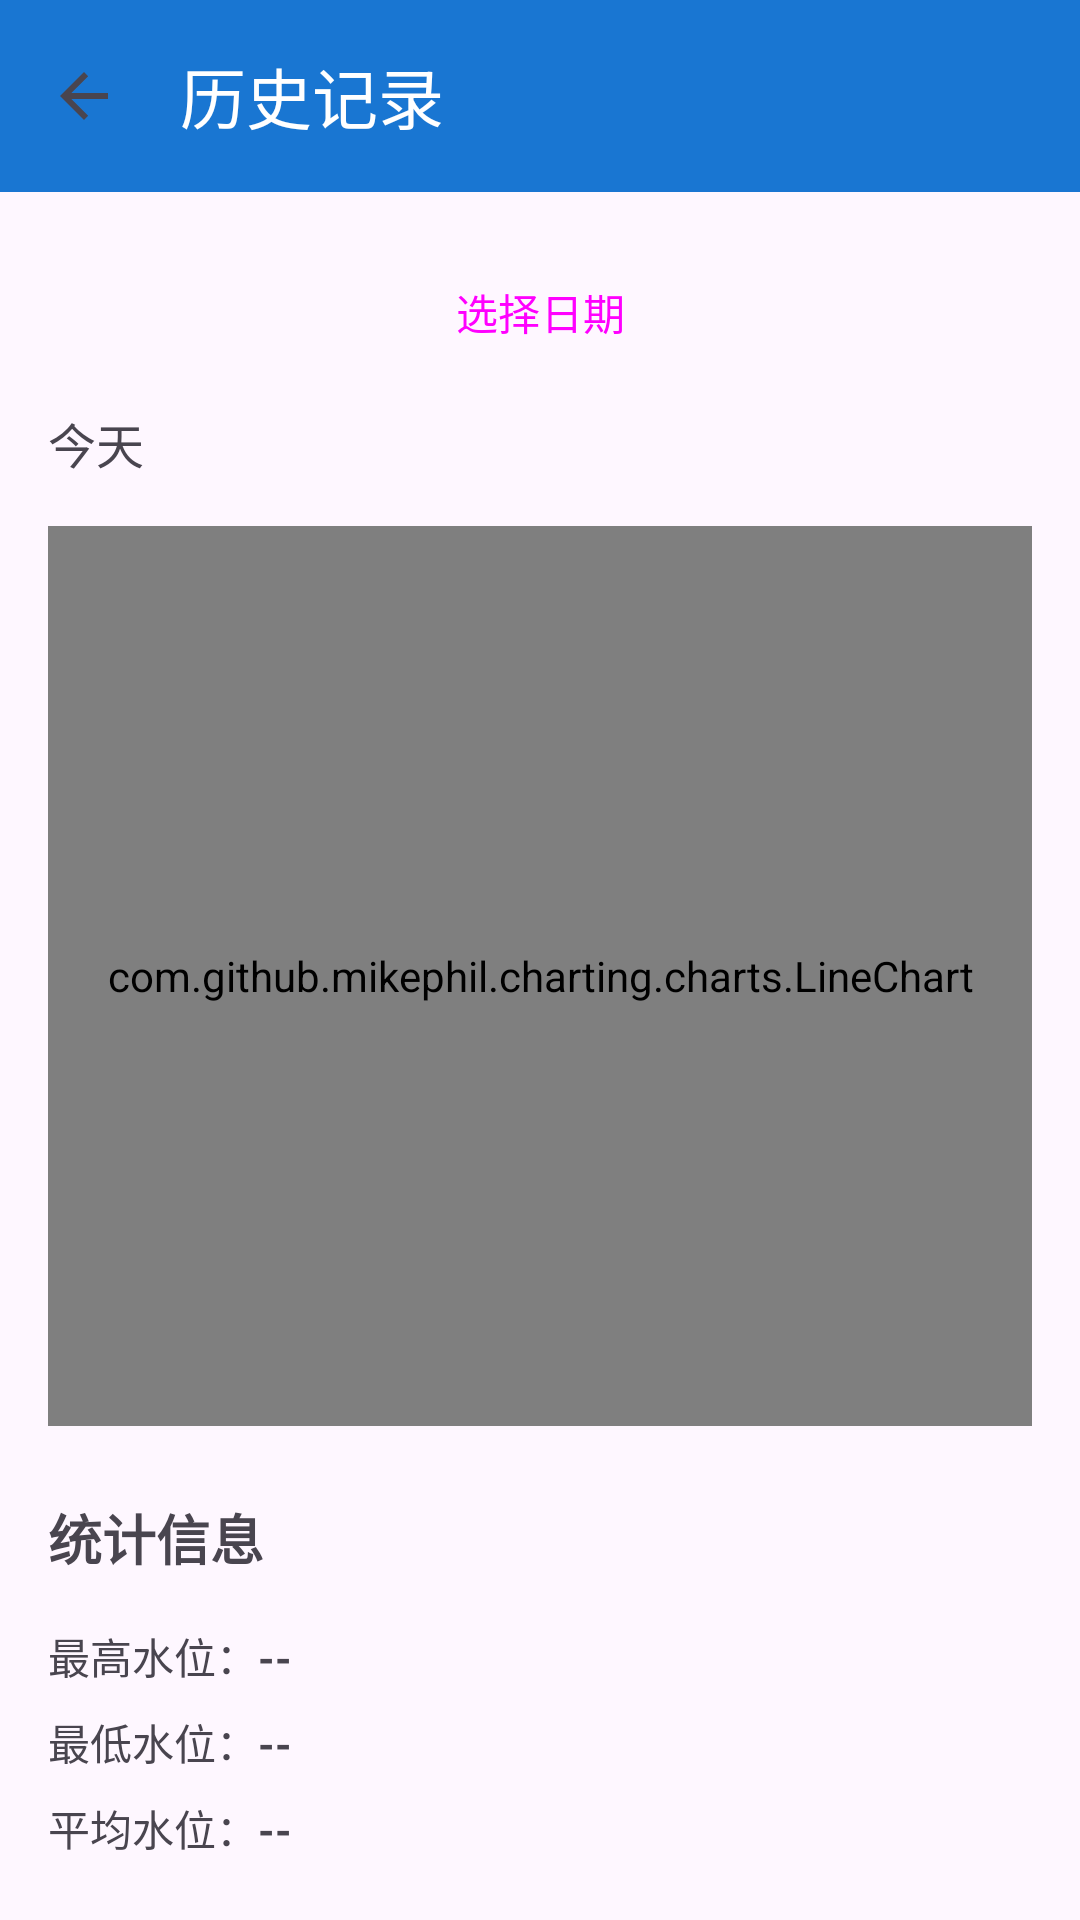

Here is an Android app screen rendered from its layout file. Give the layout XML and the strings, colors and styles it references.
<!-- AndroidManifest.xml: application theme Theme.WaterTowerMonitor -->
<!-- res/layout/activity_history.xml -->
<?xml version="1.0" encoding="utf-8"?>
<LinearLayout
    xmlns:android="http://schemas.android.com/apk/res/android"
    xmlns:app="http://schemas.android.com/apk/res-auto"
    android:layout_width="match_parent"
    android:layout_height="match_parent"
    android:orientation="vertical">

    <com.google.android.material.appbar.AppBarLayout
        android:layout_width="match_parent"
        android:layout_height="wrap_content">

        <androidx.appcompat.widget.Toolbar
            android:id="@+id/toolbar"
            android:layout_width="match_parent"
            android:layout_height="?attr/actionBarSize"
            android:background="?attr/colorPrimary"
            app:title="历史记录"
            app:navigationIcon="?attr/homeAsUpIndicator"
            app:titleTextColor="@android:color/white" />

    </com.google.android.material.appbar.AppBarLayout>

    <LinearLayout
        android:layout_width="match_parent"
        android:layout_height="match_parent"
        android:orientation="vertical"
        android:padding="16dp">

        
        <Button
            android:id="@+id/btn_select_date"
            android:layout_width="match_parent"
            android:layout_height="wrap_content"
            android:text="选择日期"
            style="@style/Widget.Material3.Button.OutlinedButton" />

        <TextView
            android:id="@+id/text_selected_date"
            android:layout_width="wrap_content"
            android:layout_height="wrap_content"
            android:text="今天"
            android:textSize="16sp"
            android:layout_marginTop="8dp"
            android:layout_marginBottom="16dp" />

        
        <com.github.mikephil.charting.charts.LineChart
            android:id="@+id/chart_water_level"
            android:layout_width="match_parent"
            android:layout_height="300dp" />

        
        <TextView
            android:layout_width="wrap_content"
            android:layout_height="wrap_content"
            android:text="统计信息"
            android:textSize="18sp"
            android:textStyle="bold"
            android:layout_marginTop="24dp"
            android:layout_marginBottom="16dp" />

        <GridLayout
            android:layout_width="match_parent"
            android:layout_height="wrap_content"
            android:columnCount="2">

            <TextView
                android:layout_width="wrap_content"
                android:layout_height="wrap_content"
                android:text="最高水位："
                android:textSize="14sp" />

            <TextView
                android:id="@+id/text_max_level"
                android:layout_width="wrap_content"
                android:layout_height="wrap_content"
                android:text="--"
                android:textSize="14sp"
                android:textStyle="bold" />

            <TextView
                android:layout_width="wrap_content"
                android:layout_height="wrap_content"
                android:text="最低水位："
                android:textSize="14sp"
                android:layout_marginTop="8dp" />

            <TextView
                android:id="@+id/text_min_level"
                android:layout_width="wrap_content"
                android:layout_height="wrap_content"
                android:text="--"
                android:textSize="14sp"
                android:textStyle="bold"
                android:layout_marginTop="8dp" />

            <TextView
                android:layout_width="wrap_content"
                android:layout_height="wrap_content"
                android:text="平均水位："
                android:textSize="14sp"
                android:layout_marginTop="8dp" />

            <TextView
                android:id="@+id/text_avg_level"
                android:layout_width="wrap_content"
                android:layout_height="wrap_content"
                android:text="--"
                android:textSize="14sp"
                android:textStyle="bold"
                android:layout_marginTop="8dp" />

        </GridLayout>

    </LinearLayout>

</LinearLayout>
<!-- resources referenced by this layout -->
<resources>
  <style name="Theme.WaterTowerMonitor" parent="Theme.Material3.Light.NoActionBar">
          <item name="colorPrimary">@color/primary</item>
          <item name="colorPrimaryDark">@color/primary_dark</item>
          <item name="colorAccent">@color/accent</item>
          <item name="android:statusBarColor">@color/primary_dark</item>
      </style>
  <color name="primary">#1976D2</color>
  <color name="primary_dark">#1565C0</color>
  <color name="accent">#FF5722</color>
</resources>
